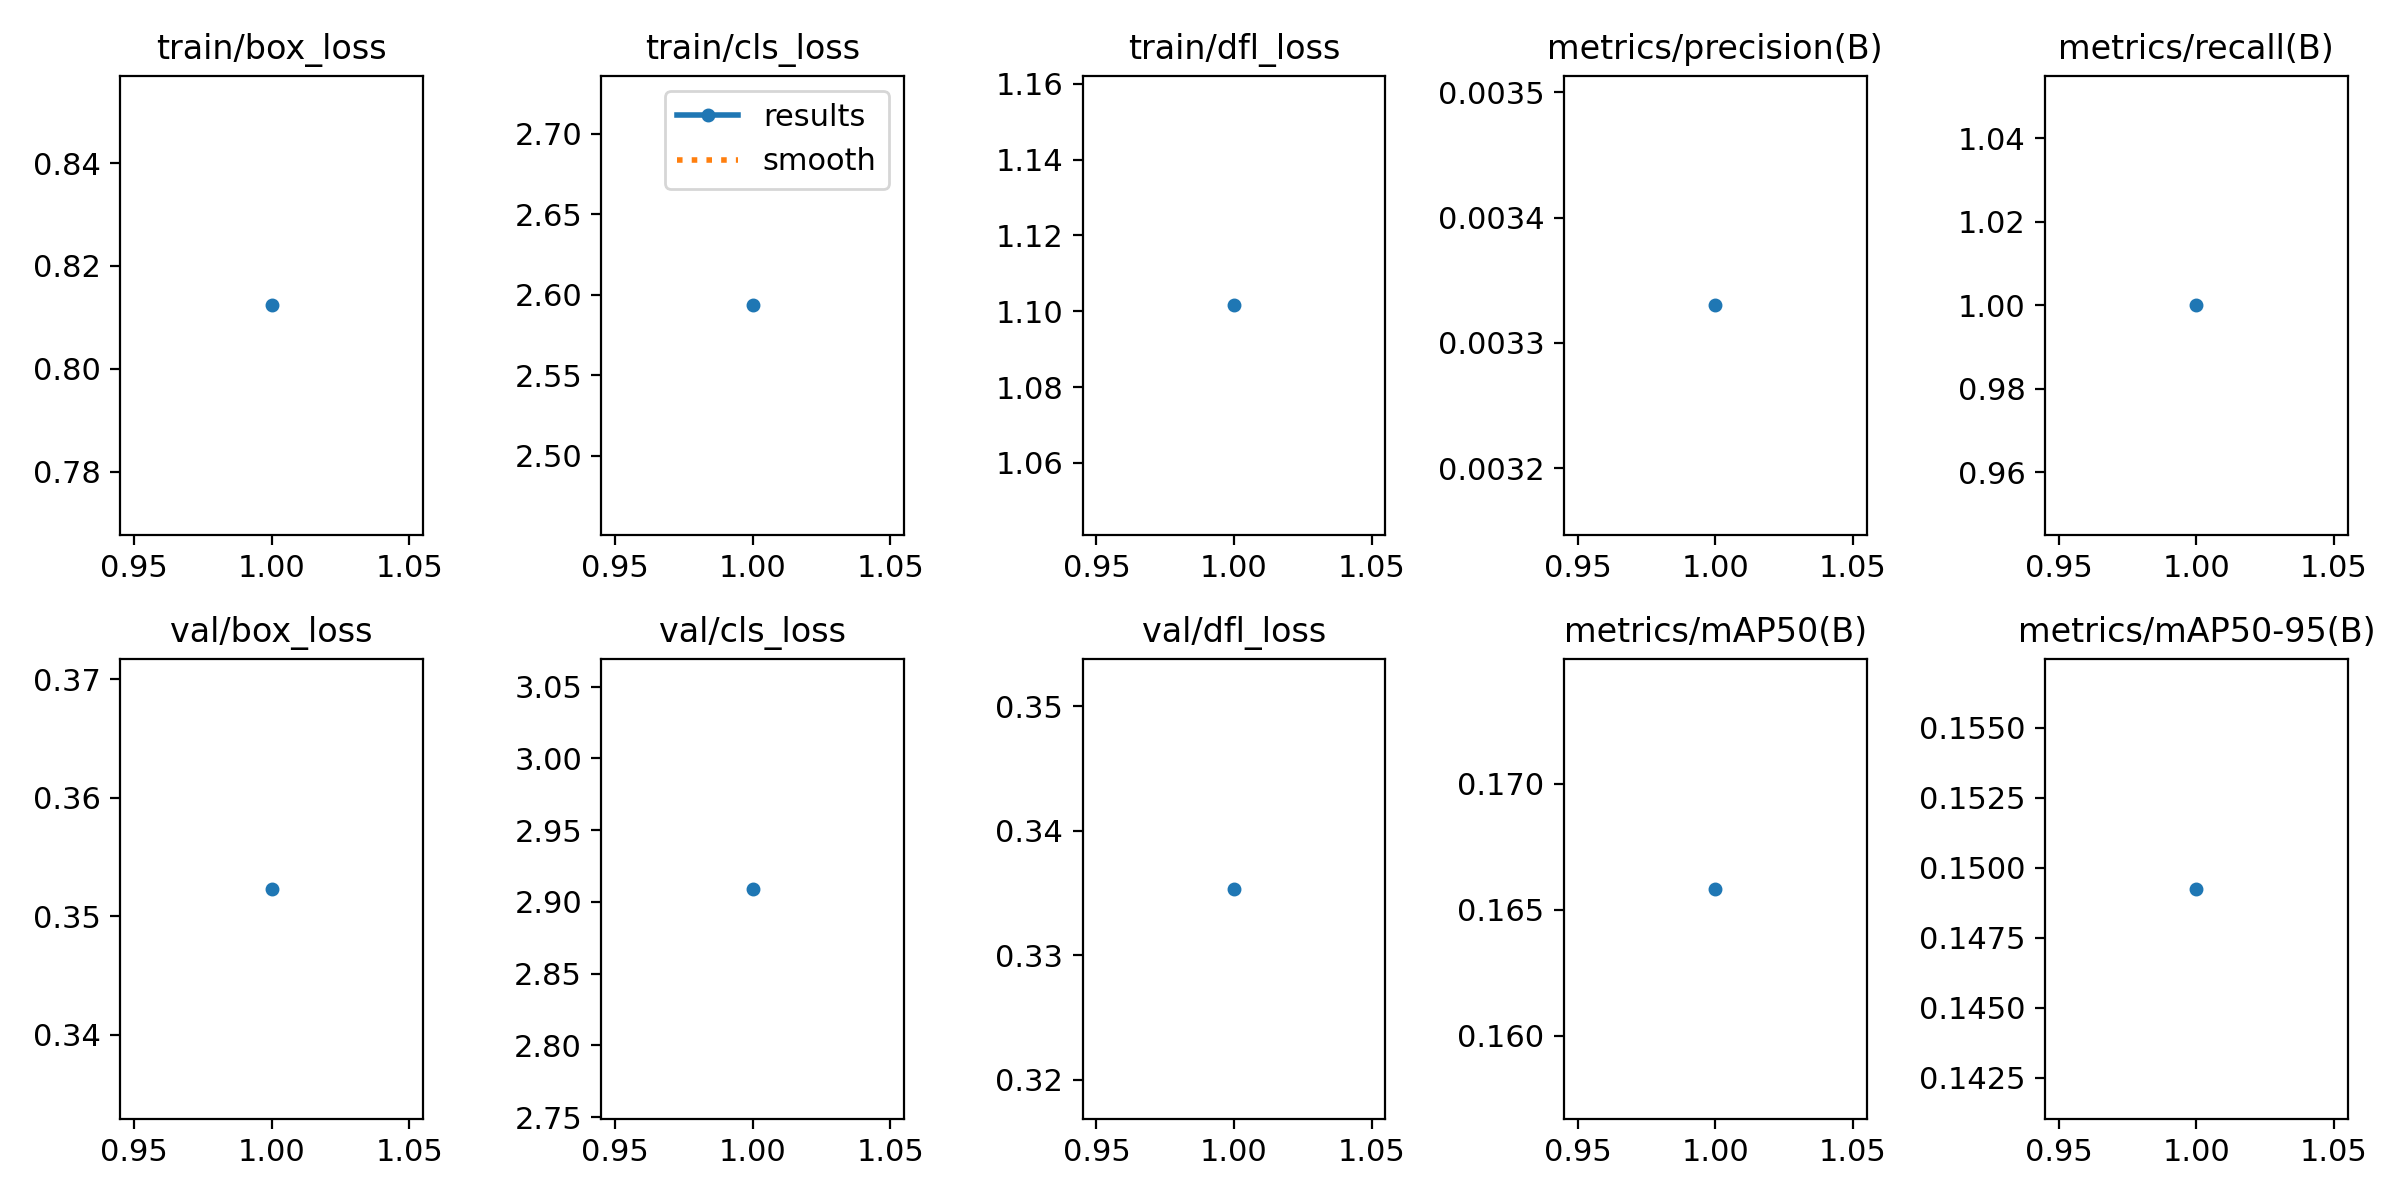

The table this chart was drawn from, first rows:
epoch, time, train/box_loss, train/cls_loss, train/dfl_loss, metrics/precision(B), metrics/recall(B), metrics/mAP50(B), metrics/mAP50-95(B), val/box_loss, val/cls_loss, val/dfl_loss, lr/pg0, lr/pg1, lr/pg2
1, 16.64, 0.8123, 2.593, 1.102, 0.00333, 1, 0.1658, 0.1492, 0.3523, 2.909, 0.3353, 0, 0, 0
